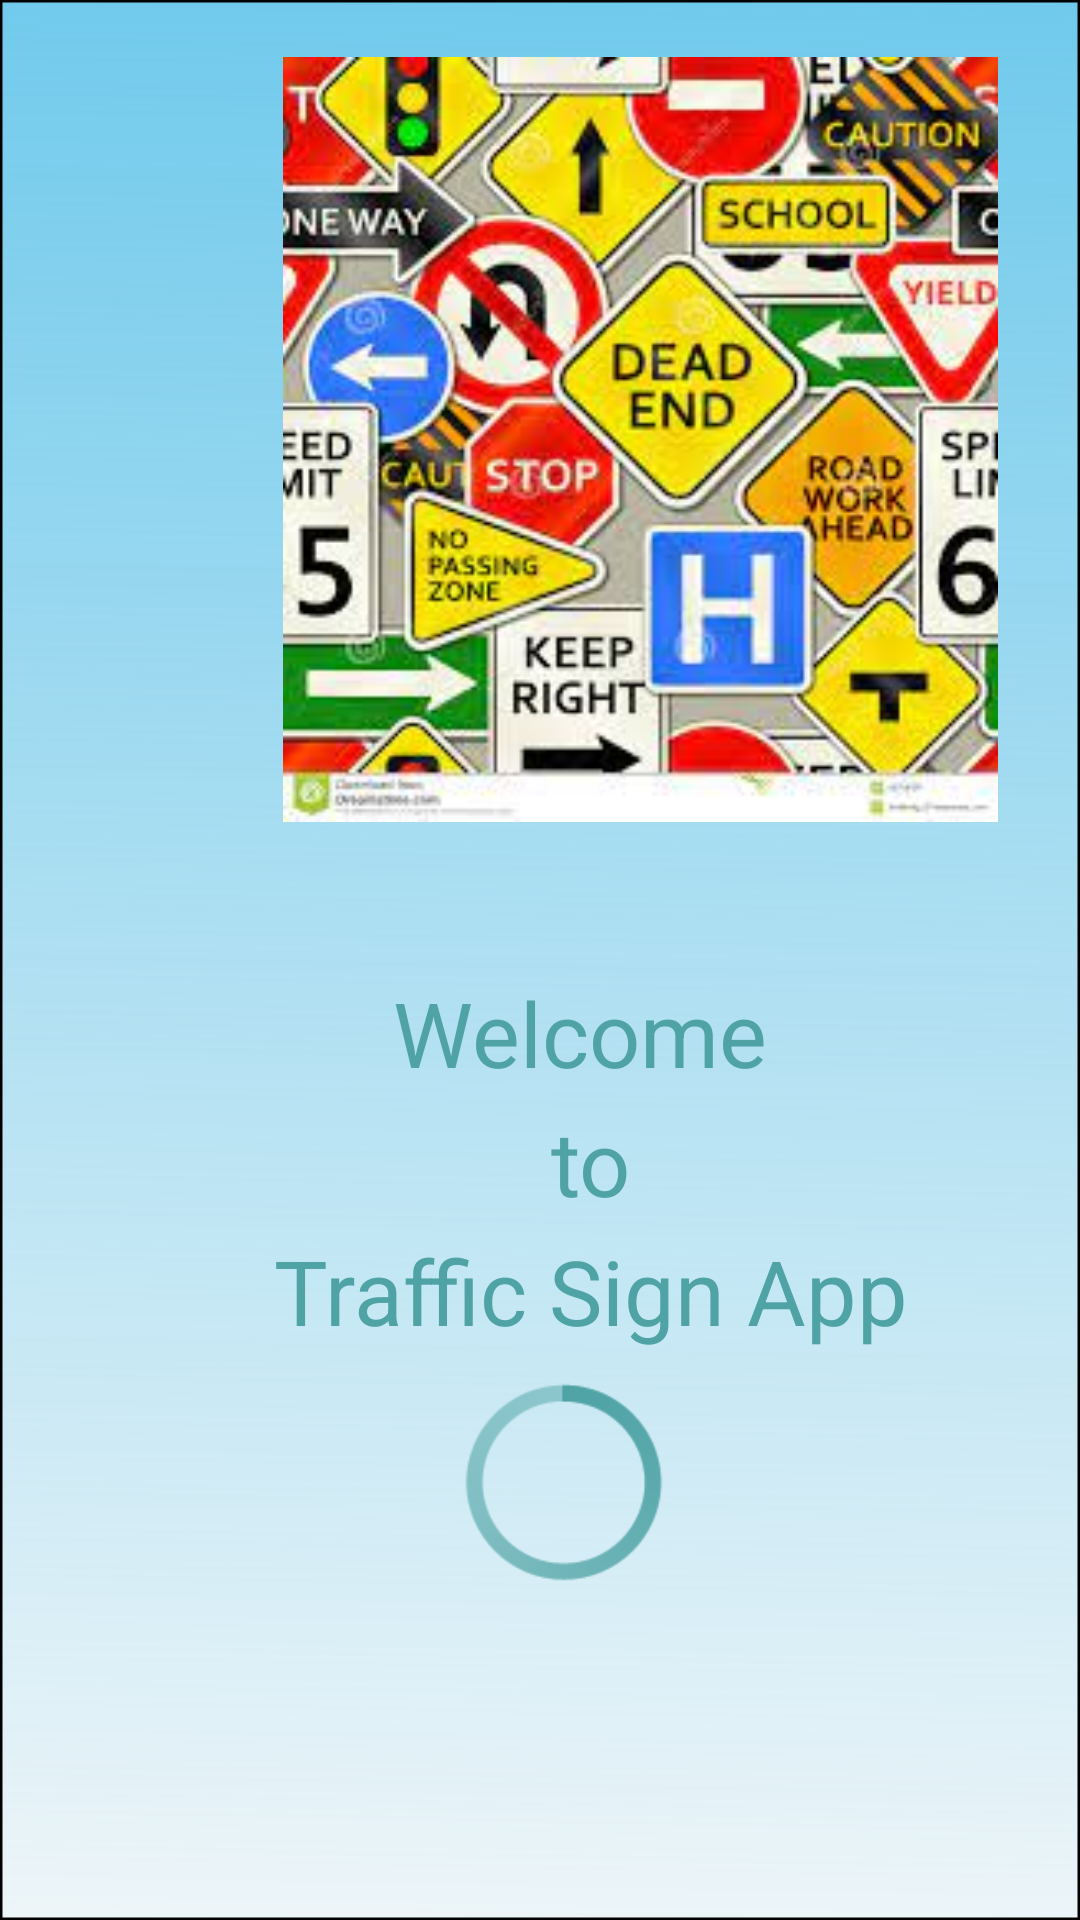

This screen was rendered from an Android layout file. Write that file and the resources it references.
<!-- AndroidManifest.xml: application theme Theme.Appytb -->
<!-- res/layout/activity_first.xml -->
<?xml version="1.0" encoding="utf-8"?>
<AbsoluteLayout xmlns:android="http://schemas.android.com/apk/res/android"
    xmlns:app="http://schemas.android.com/apk/res-auto"
    xmlns:tools="http://schemas.android.com/tools"
    android:id="@+id/root_layout"
    android:layout_width="match_parent"
    android:layout_height="match_parent"
    android:background="@drawable/android_lar"
    tools:context=".FirstActivity"
    tools:ignore="InvalidId">

    <TextView
        android:id="@+id/welcome_to_"
        android:layout_width="wrap_content"
        android:layout_height="wrap_content"
        android:layout_alignParentLeft="true"
        android:layout_alignParentTop="true"
        android:layout_marginLeft="447dp"
        android:layout_marginTop="1419dp"
        android:layout_x="91dp"
        android:layout_y="324dp"
        android:gravity="center_horizontal|top"
        android:lineSpacingExtra="8sp"
        android:text="@string/welcome_to_"
        android:textAppearance="@style/sign_up"
        android:textColor="#4FA3A5"
        android:textSize="30sp" />

    <ProgressBar
        android:id="@+id/progressBar"
        style="@android:style/Widget.Holo.Light.ProgressBar"
        android:layout_width="92dp"
        android:layout_height="84dp"
        android:layout_x="142dp"
        android:layout_y="452dp"
        android:background="#02D5CFCF"
        android:indeterminate="true"
        android:indeterminateTint="#4FA3A5" />

    <ImageView
        android:id="@+id/myGif"
        android:layout_width="343dp"
        android:layout_height="255dp"
        android:layout_x="42dp"
        android:layout_y="19dp"
        android:src="@drawable/sans_titre" />

</AbsoluteLayout>
<!-- resources referenced by this layout -->
<resources>
  <!-- drawable android_lar (drawable) -->
  <?xml version="1.0" encoding="utf-8"?>
  <vector
      xmlns:android="http://schemas.android.com/apk/res/android"
      xmlns:aapt="http://schemas.android.com/aapt"
      android:width="433.91dp"
      android:height="747dp"
      android:viewportWidth="433.91"
      android:viewportHeight="747"
      >
      <group>
          <clip-path
              android:pathData="M0 0H433.91V747H0V0Z"
              />
          <group
              android:translateX="1.538"
              android:translateY="0.004"
              android:pivotX="216.955"
              android:pivotY="373.5"
              android:scaleX="4.154"
              android:scaleY="4.154"
              android:rotation="91.073"
              >
              <path
                  android:pathData="M0 0V747H433.91V0"
                  >
                  <aapt:attr name="android:fillColor">
                      <gradient
                          android:type="linear"
                          android:startX="108.477"
                          android:startY="373.5"
                          android:endX="325.432"
                          android:endY="373.5"
                          >
                          <item
                              android:color="#63C5EA"
                              android:offset="0"
                              />
                          <item
                              android:color="#00E8F5C8"
                              android:offset="1"
                              />
                      </gradient>
                  </aapt:attr>
              </path>
          </group>
          <path
              android:pathData="M0 0H433.91V747H0V0Z"
              android:strokeWidth="2"
              android:strokeColor="#000000"
              />
      </group>
  </vector>
  <!-- drawable sans_titre: jpg bitmap (drawable, 19911 bytes) -->
  <string name="welcome_to_">
  Welcome \nto\nTraffic Sign App
  </string>
  <style name="sign_up">
          <item name="android:textSize">14sp</item>
          <item name="android:textColor">#FFFFFF</item>
      </style>
  <style name="Theme.Appytb" parent="Theme.AppCompat.Light.NoActionBar">
          
          <item name="colorPrimary">@color/purple_500</item>
          <item name="colorPrimaryVariant">@color/purple_700</item>
          <item name="colorOnPrimary">@color/transparent</item>
          
          <item name="colorSecondary">@color/teal_200</item>
          <item name="colorSecondaryVariant">@color/teal_700</item>
          <item name="colorOnSecondary">@color/black</item>
          
          <item name="android:statusBarColor">?attr/colorPrimaryVariant</item>
          
      </style>
  <!-- not gathered from this repository: default colours our renderer supplied (Android Studio template values) -->
  <color name="purple_500">#FF6200EE</color>
  <color name="purple_700">#FF3700B3</color>
  <color name="teal_200">#FF03DAC5</color>
  <color name="teal_700">#FF018786</color>
  <color name="black">#FF000000</color>
</resources>
